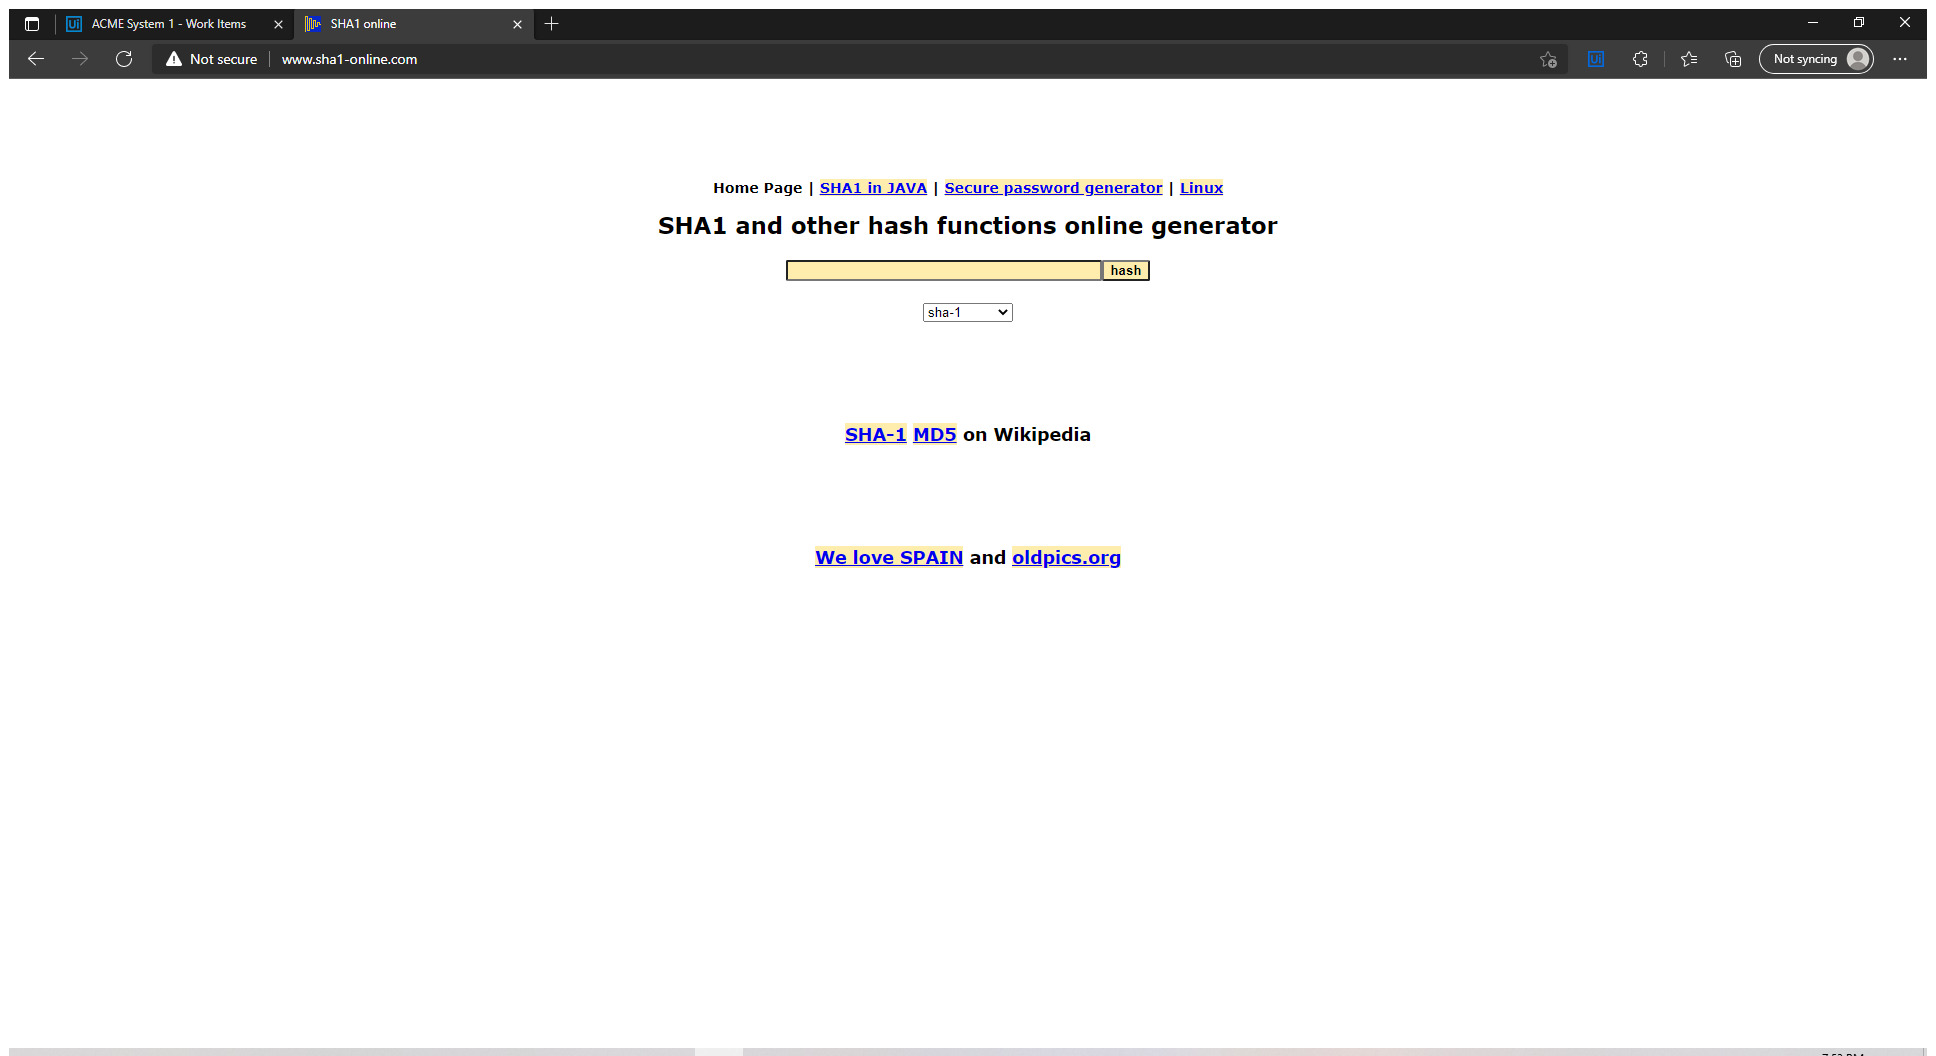
Task: Advanced - Robotic Enterprise Framework Deep Dive
    Calculate Client Security Hash - Upload Assignment
RoboticEnterpriseFramework
Workflow: SHA1_Close

Step 1: Use Browser Edge: SHA1 online in window 'SHA1 online' (msedge.exe)
